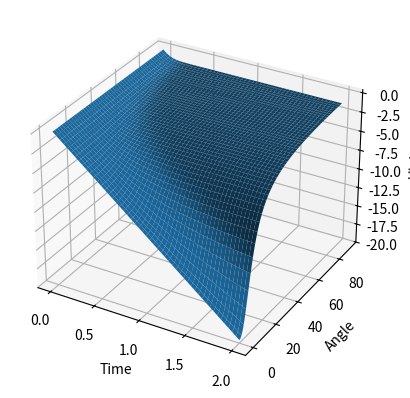

Reproduce this figure in Python.

import numpy as np
import matplotlib.pyplot as plt
from matplotlib import cm
import math
import scipy as sp
from scipy.integrate import odeint

# Setup the time
Time_Start          = 0                                                 # Starting time (s)
Time_End            = 2                                                 # End time (s)
TIMESTEP            = 0.001                                             # Timeinterval (s)
Start_Angle         = 0
End_Angle           = 90
n_Calculations      = int(Time_End/TIMESTEP)                            # Number of calculations
Time                = np.linspace(Time_Start,Time_End, n_Calculations)  # Building a time table (s)
Angle               = np.linspace(Start_Angle,End_Angle,n_Calculations)                  # Vuilding a table in which the angle of the cone changes (degree)

x_data              = Time                                      # Name clearification
y_data              = Angle                                     # Name clearification
X, Y                = np.meshgrid(x_data, y_data)               # Building two dimentional tables, needed for caluclating surface plot

# Setting up constantes and varables
Mass                = 0.00125                                   # Mass of cone (kg)
g                   = -9.81                                     # Gravitational acceleration (m/s^2)
Hypotenuse          = 0.073                                     # Length of teh side of the cone (m)
Dencity             = 1.2                                       # Air dencity at sealevel (kg/m^3)
Cd                  = 0.0112*y_data+0.162                       # Air resistance coeficient (no unit)
Radius              = Hypotenuse * np.sin(Angle*math.pi/180)    # Small radius of cone (m)
A                   = math.pi * Radius**2                       # Area of base of the cone (m^2)
K                   = 0.5 * Dencity * Cd * A / Mass             # Calculating constante K to simplefy the differential equation
v0                  = np.zeros(n_Calculations)                  # Starting velocity (m/s)
h0                  = v0                                        # Starting hight (m)

# Differential solver
def dvdt(v, t):
    return (g + K * v ** 2) 

# Calling differential solver 
V = odeint(dvdt, y0=v0, t=Time)
X = np.rot90(np.rot90(np.rot90(X)))
Y = np.rot90(Y)

#Plotting
ax = plt.axes(projection='3d')
surf = ax.plot_surface(X, Y, V)
ax.set_xlabel('Time')
ax.set_ylabel('Angle')
ax.set_zlabel('Hight')
plt.show()
